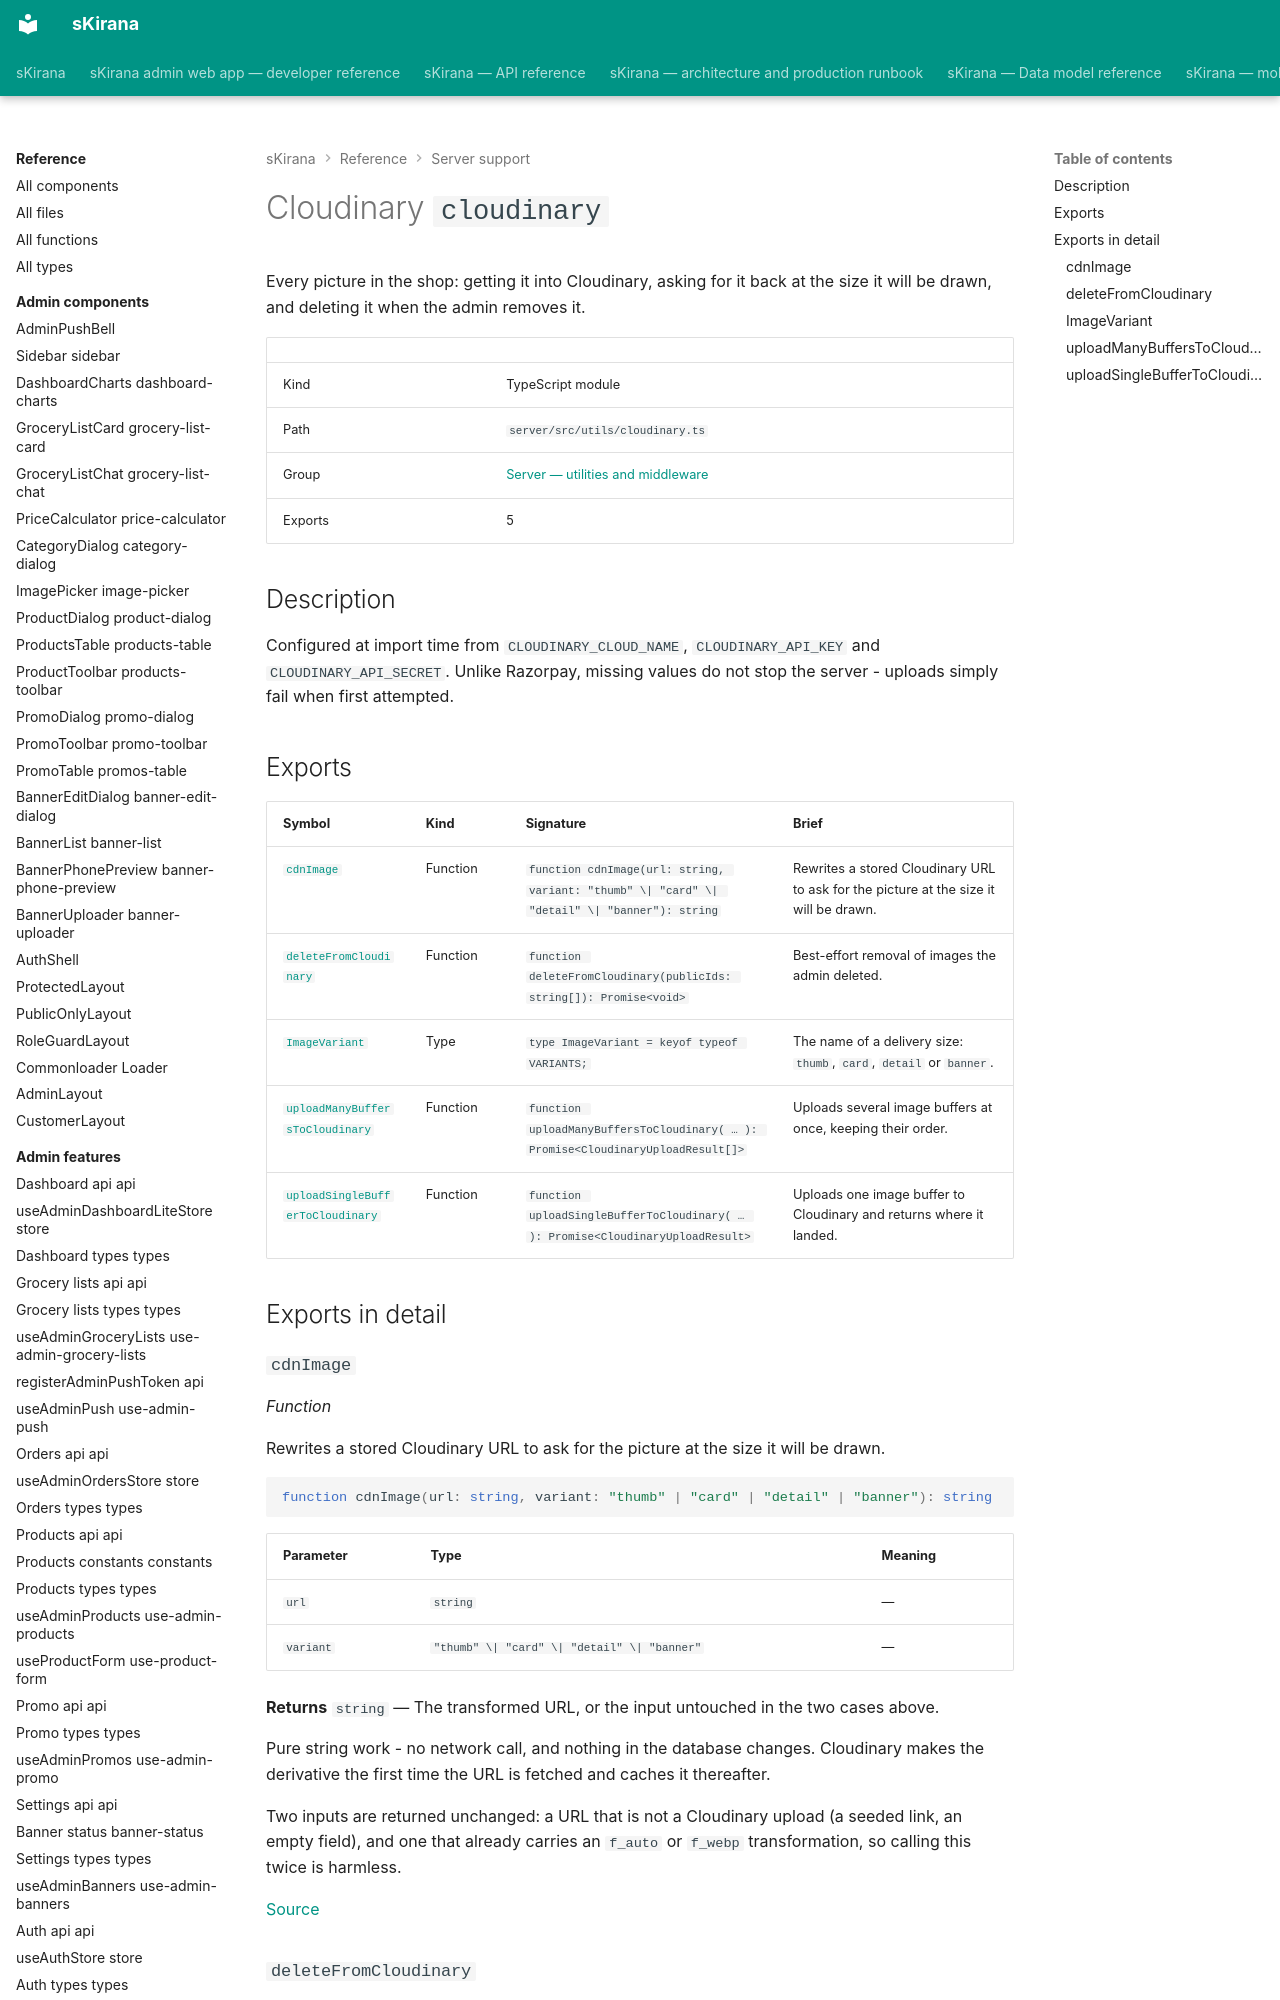

repository: shiv-anshu-gupta/TypeScriptProject · page: reference/server-support/utils-cloudinary/index.html · generator: mkdocs

# Cloudinary `cloudinary`

Every picture in the shop: getting it into Cloudinary, asking for it back at the size it will be drawn, and deleting it when the admin removes it.

|  |  |
|---|---|
| Kind | TypeScript module |
| Path | `server/src/utils/cloudinary.ts` |
| Group | [Server — utilities and middleware](index.md) |
| Exports | 5 |

## Description

Configured at import time from `CLOUDINARY_CLOUD_NAME`,
`CLOUDINARY_API_KEY` and `CLOUDINARY_API_SECRET`. Unlike Razorpay, missing
values do not stop the server - uploads simply fail when first attempted.

## Exports

| Symbol | Kind | Signature | Brief |
|---|---|---|---|
| [`cdnImage`](#function-cdn-image) | Function | `function cdnImage(url: string, variant: "thumb" \| "card" \| "detail" \| "banner"): string` | Rewrites a stored Cloudinary URL to ask for the picture at the size it will be drawn. |
| [`deleteFromCloudinary`](#function-delete-from-cloudinary) | Function | `function deleteFromCloudinary(publicIds: string[]): Promise<void>` | Best-effort removal of images the admin deleted. |
| [`ImageVariant`](#type-image-variant) | Type | `type ImageVariant = keyof typeof VARIANTS;` | The name of a delivery size: `thumb`, `card`, `detail` or `banner`. |
| [`uploadManyBuffersToCloudinary`](#function-upload-many-buffers-to-cloudinary) | Function | `function uploadManyBuffersToCloudinary( … ): Promise<CloudinaryUploadResult[]>` | Uploads several image buffers at once, keeping their order. |
| [`uploadSingleBufferToCloudinary`](#function-upload-single-buffer-to-cloudinary) | Function | `function uploadSingleBufferToCloudinary( … ): Promise<CloudinaryUploadResult>` | Uploads one image buffer to Cloudinary and returns where it landed. |

## Exports in detail
